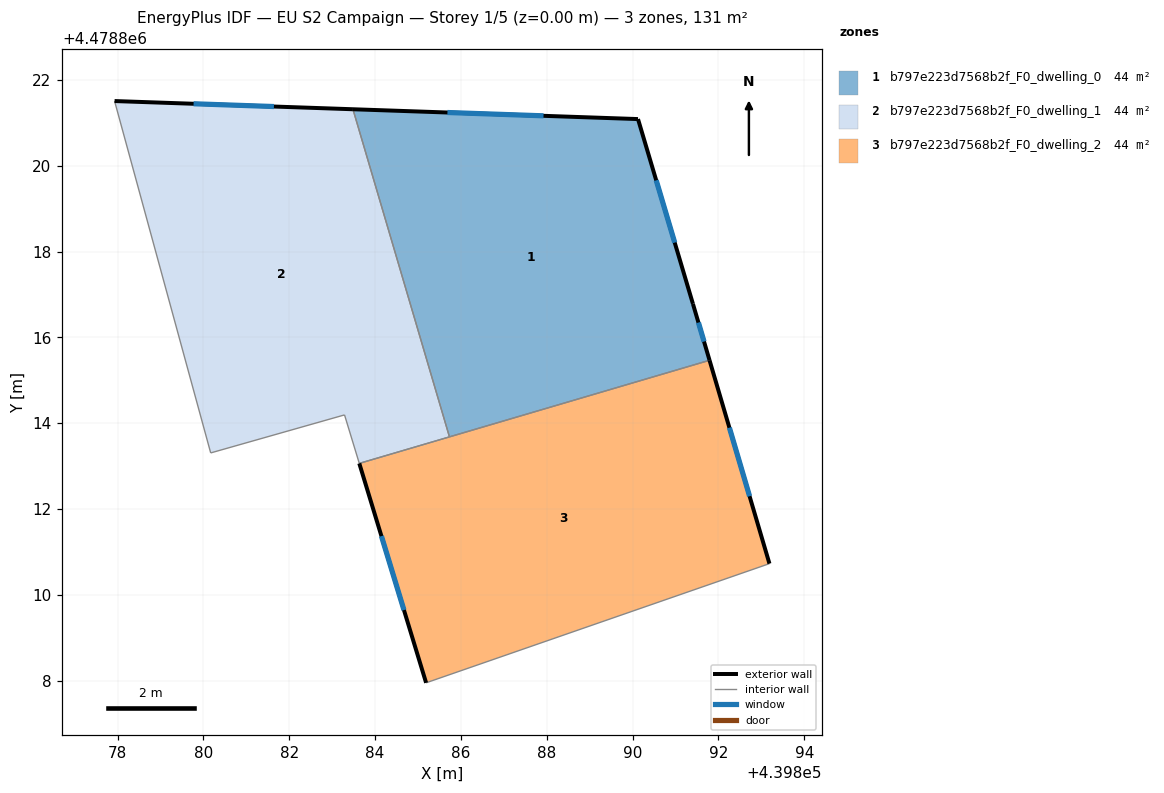
=== STOREY PLAN SPEC (per zone: floor XY polygon, exterior-wall plan segments, windows/doors) ===
zone 1: b797e223d7568b2f_F0_dwelling_0  (43.6 m²)
  floor: (439891.79, 4478815.47) (439891.41, 4478816.78) (439890.13, 4478821.09) (439883.48, 4478821.32) (439885.73, 4478813.68)
  exterior wall: (439883.48, 4478821.32) – (439890.13, 4478821.09)  [6.6 m]
    window: (439885.69, 4478821.24) – (439887.93, 4478821.16)  [2.3 m²]
  exterior wall: (439890.13, 4478821.09) – (439891.41, 4478816.78)  [4.5 m]
    window: (439890.55, 4478819.66) – (439890.98, 4478818.21)  [1.5 m²]
  exterior wall: (439891.41, 4478816.78) – (439891.79, 4478815.47)  [1.4 m]
    window: (439891.54, 4478816.35) – (439891.67, 4478815.90)  [0.5 m²]
  interior walls: 2
zone 2: b797e223d7568b2f_F0_dwelling_1  (43.6 m²)
  floor: (439885.73, 4478813.68) (439883.48, 4478821.32) (439877.93, 4478821.51) (439880.17, 4478813.31) (439883.29, 4478814.19) (439883.63, 4478813.06)
  exterior wall: (439877.93, 4478821.51) – (439883.48, 4478821.32)  [5.6 m]
    window: (439879.77, 4478821.44) – (439881.64, 4478821.38)  [1.9 m²]
  interior walls: 5
zone 3: b797e223d7568b2f_F0_dwelling_2  (43.6 m²)
  floor: (439893.19, 4478810.73) (439891.79, 4478815.47) (439883.63, 4478813.06) (439885.19, 4478807.95)
  exterior wall: (439891.79, 4478815.47) – (439893.19, 4478810.73)  [4.9 m]
    window: (439892.26, 4478813.90) – (439892.73, 4478812.30)  [1.7 m²]
  exterior wall: (439885.19, 4478807.95) – (439883.63, 4478813.06)  [5.3 m]
    window: (439884.67, 4478809.65) – (439884.15, 4478811.37)  [1.8 m²]
  interior walls: 3

=== DERIVED (storey summary) ===
Building: EU S2 Campaign
Storey: 1 of 5  (floor level z = 0.00 m)
Storey gross floor area: 130.9 m²
Zones on this storey: 3
  - b797e223d7568b2f_F0_dwelling_0: floor 43.6 m²; exterior wall 12.5 m (37.5 m²); 3 window(s) 4.3 m²; WWR 11.4%
  - b797e223d7568b2f_F0_dwelling_1: floor 43.6 m²; exterior wall 5.6 m (16.7 m²); 1 window(s) 1.9 m²; WWR 11.4%
  - b797e223d7568b2f_F0_dwelling_2: floor 43.6 m²; exterior wall 10.3 m (30.9 m²); 2 window(s) 3.5 m²; WWR 11.4%
Zone adjacency (shared interzone walls):
  - b797e223d7568b2f_F0_dwelling_0 ↔ b797e223d7568b2f_F0_dwelling_1
  - b797e223d7568b2f_F0_dwelling_0 ↔ b797e223d7568b2f_F0_dwelling_2
  - b797e223d7568b2f_F0_dwelling_1 ↔ b797e223d7568b2f_F0_dwelling_2